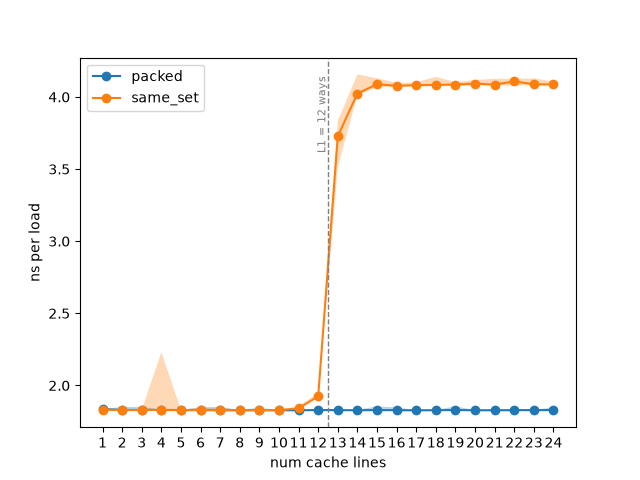

The table this chart was drawn from, first rows:
run, run_mode, num_cache_lines, ns_per_load
1, same_set, 1, 1.831
1, same_set, 2, 1.829
1, same_set, 3, 1.829
1, same_set, 4, 1.829
1, same_set, 5, 1.83
1, same_set, 6, 1.829
1, same_set, 7, 1.829
1, same_set, 8, 1.829
1, same_set, 9, 1.83
1, same_set, 10, 1.829
1, same_set, 11, 1.835
1, same_set, 12, 1.925
1, same_set, 13, 3.729
1, same_set, 14, 4.024
1, same_set, 15, 4.112
1, same_set, 16, 4.07
1, same_set, 17, 4.082
1, same_set, 18, 4.081
1, same_set, 19, 4.078
1, same_set, 20, 4.08
1, same_set, 21, 4.081
1, same_set, 22, 4.09
1, same_set, 23, 4.082
1, same_set, 24, 4.085
2, same_set, 1, 1.831
2, same_set, 2, 1.829
2, same_set, 3, 1.828
2, same_set, 4, 2.231
2, same_set, 5, 1.828
2, same_set, 6, 1.828
2, same_set, 7, 1.828
2, same_set, 8, 1.828
2, same_set, 9, 1.827
2, same_set, 10, 1.828
2, same_set, 11, 1.834
2, same_set, 12, 1.923
2, same_set, 13, 3.672
2, same_set, 14, 4.011
2, same_set, 15, 4.067
2, same_set, 16, 4.072
2, same_set, 17, 4.072
2, same_set, 18, 4.077
2, same_set, 19, 4.074
2, same_set, 20, 4.093
2, same_set, 21, 4.08
2, same_set, 22, 4.079
2, same_set, 23, 4.08
2, same_set, 24, 4.08
3, same_set, 1, 1.833
3, same_set, 2, 1.828
3, same_set, 3, 1.829
3, same_set, 4, 1.849
3, same_set, 5, 1.831
3, same_set, 6, 1.847
3, same_set, 7, 1.849
3, same_set, 8, 1.83
3, same_set, 9, 1.83
3, same_set, 10, 1.829
3, same_set, 11, 1.847
3, same_set, 12, 1.927
... 180 more rows
